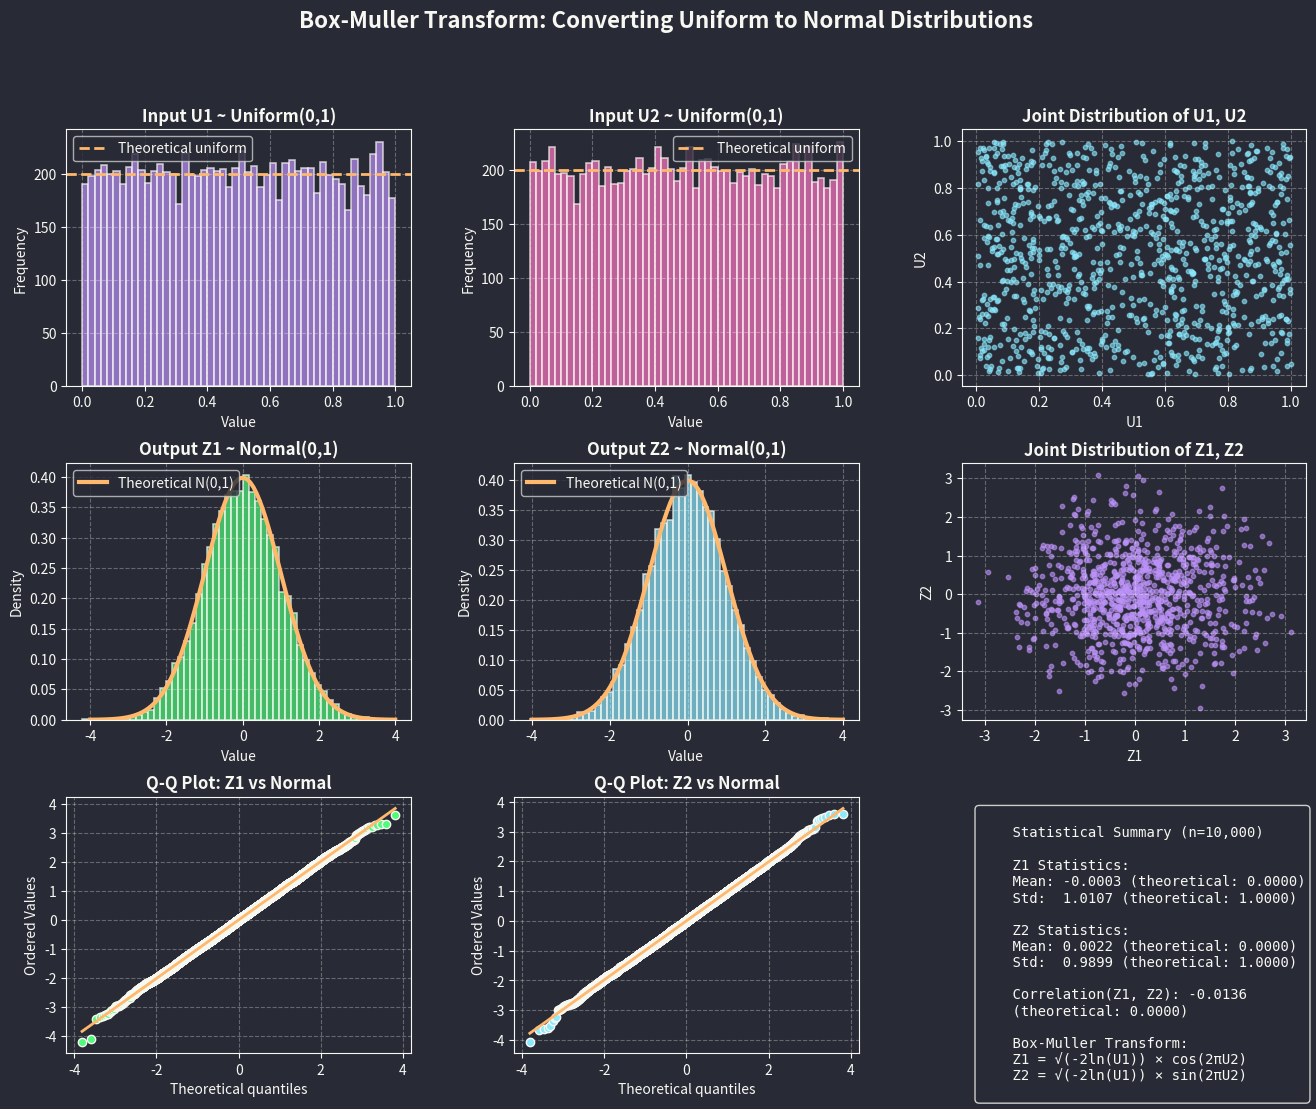

Generate this figure with matplotlib:
import numpy as np
import matplotlib.pyplot as plt
from scipy import stats

# Dracula theme colors
BG_COLOR = '#282a36'  # Dark background
FG_COLOR = '#f8f8f2'  # Light foreground text
PURPLE   = '#BD93F9'  # Primary color
ORANGE   = '#FFB86C'  # Secondary color
PINK     = '#FF79C6'  # Tertiary color
GREEN    = '#50FA7B'  # Additional color
CYAN     = '#8BE9FD'  # Additional color

plt.rcParams.update(
    {
        "figure.facecolor": BG_COLOR,
        "axes.facecolor"  : BG_COLOR,
        "axes.edgecolor"  : FG_COLOR,
        "axes.labelcolor" : FG_COLOR,
        "xtick.color"     : FG_COLOR,
        "ytick.color"     : FG_COLOR,
        "text.color"      : FG_COLOR,
        "axes.prop_cycle" : plt.cycler(color=[PURPLE, ORANGE, PINK, CYAN, GREEN]),
        "grid.color"      : FG_COLOR,
        "grid.alpha"      : 0.3,
        "grid.linestyle"  : "--",
    }
)

def style_axes(ax, edgecolor=FG_COLOR, linewidth=1.2):
    ax.set_facecolor(BG_COLOR)
    ax.tick_params(colors=FG_COLOR)
    for spine in ax.spines.values():
        spine.set_color(FG_COLOR)
    for patch in ax.patches:
        if hasattr(patch, "get_facecolor"):
            face = patch.get_facecolor()
            patch.set_edgecolor(edgecolor or face)
            patch.set_linewidth(linewidth)

def box_muller():
    """Box-Muller transform to convert uniform random variables to normal"""
    u1 = np.random.uniform(0, 1)
    u2 = np.random.uniform(0, 1)
    z1 = np.sqrt(-2 * np.log(u1)) * np.cos(2 * np.pi * u2)
    z2 = np.sqrt(-2 * np.log(u1)) * np.sin(2 * np.pi * u2)
    return z1, z2

def generate_samples(n_samples=10000):
    """Generate samples using Box-Muller transform"""
    u1_samples = []
    u2_samples = []
    z1_samples = []
    z2_samples = []
    
    for _ in range(n_samples):
        u1 = np.random.uniform(0, 1)
        u2 = np.random.uniform(0, 1)
        z1 = np.sqrt(-2 * np.log(u1)) * np.cos(2 * np.pi * u2)
        z2 = np.sqrt(-2 * np.log(u1)) * np.sin(2 * np.pi * u2)
        
        u1_samples.append(u1)
        u2_samples.append(u2)
        z1_samples.append(z1)
        z2_samples.append(z2)
    
    return np.array(u1_samples), np.array(u2_samples), np.array(z1_samples), np.array(z2_samples)

def create_visualization():
    """Create comprehensive Box-Muller visualization"""
    # Set random seed for reproducibility
    np.random.seed(42)
    
    # Generate samples
    n_samples = 10000
    u1, u2, z1, z2 = generate_samples(n_samples)
    
    # Create figure with subplots
    fig = plt.figure(figsize=(16, 12))
    
    # Create a 3x3 grid for comprehensive visualization
    gs = fig.add_gridspec(3, 3, hspace=0.3, wspace=0.3)
    
    # 1. Input uniform distributions
    ax1 = fig.add_subplot(gs[0, 0])
    ax1.hist(u1, bins=50, alpha=0.7, color=PURPLE, edgecolor=FG_COLOR, linewidth=0.8)
    ax1.axhline(y=n_samples/50, color=ORANGE, linestyle='--', linewidth=2, 
                label='Theoretical uniform')
    ax1.set_title('Input U1 ~ Uniform(0,1)', fontsize=12, fontweight='bold')
    ax1.set_xlabel('Value')
    ax1.set_ylabel('Frequency')
    ax1.legend()
    ax1.grid(True)
    style_axes(ax1)
    
    ax2 = fig.add_subplot(gs[0, 1])
    ax2.hist(u2, bins=50, alpha=0.7, color=PINK, edgecolor=FG_COLOR, linewidth=0.8)
    ax2.axhline(y=n_samples/50, color=ORANGE, linestyle='--', linewidth=2,
                label='Theoretical uniform')
    ax2.set_title('Input U2 ~ Uniform(0,1)', fontsize=12, fontweight='bold')
    ax2.set_xlabel('Value')
    ax2.set_ylabel('Frequency')
    ax2.legend()
    ax2.grid(True)
    style_axes(ax2)
    
    # 2. 2D scatter of uniform inputs
    ax3 = fig.add_subplot(gs[0, 2])
    ax3.scatter(u1[:1000], u2[:1000], alpha=0.6, s=10, color=CYAN)
    ax3.set_title('Joint Distribution of U1, U2', fontsize=12, fontweight='bold')
    ax3.set_xlabel('U1')
    ax3.set_ylabel('U2')
    ax3.grid(True)
    style_axes(ax3)
    
    # 3. Output normal distributions
    ax4 = fig.add_subplot(gs[1, 0])
    n, bins, patches = ax4.hist(z1, bins=50, alpha=0.7, color=GREEN, 
                                edgecolor=FG_COLOR, linewidth=0.8, density=True)
    # Overlay theoretical normal distribution
    x = np.linspace(-4, 4, 100)
    y = stats.norm.pdf(x, 0, 1)
    ax4.plot(x, y, color=ORANGE, linewidth=3, label='Theoretical N(0,1)')
    ax4.set_title('Output Z1 ~ Normal(0,1)', fontsize=12, fontweight='bold')
    ax4.set_xlabel('Value')
    ax4.set_ylabel('Density')
    ax4.legend()
    ax4.grid(True)
    style_axes(ax4)
    
    ax5 = fig.add_subplot(gs[1, 1])
    n, bins, patches = ax5.hist(z2, bins=50, alpha=0.7, color=CYAN, 
                                edgecolor=FG_COLOR, linewidth=0.8, density=True)
    ax5.plot(x, y, color=ORANGE, linewidth=3, label='Theoretical N(0,1)')
    ax5.set_title('Output Z2 ~ Normal(0,1)', fontsize=12, fontweight='bold')
    ax5.set_xlabel('Value')
    ax5.set_ylabel('Density')
    ax5.legend()
    ax5.grid(True)
    style_axes(ax5)
    
    # 4. 2D scatter of normal outputs
    ax6 = fig.add_subplot(gs[1, 2])
    ax6.scatter(z1[:1000], z2[:1000], alpha=0.6, s=10, color=PURPLE)
    ax6.set_title('Joint Distribution of Z1, Z2', fontsize=12, fontweight='bold')
    ax6.set_xlabel('Z1')
    ax6.set_ylabel('Z2')
    ax6.grid(True)
    style_axes(ax6)
    
    # 5. Q-Q plots for normality check
    ax7 = fig.add_subplot(gs[2, 0])
    stats.probplot(z1, dist="norm", plot=ax7)
    ax7.get_lines()[0].set_markerfacecolor(GREEN)
    ax7.get_lines()[0].set_markeredgecolor(FG_COLOR)
    ax7.get_lines()[1].set_color(ORANGE)
    ax7.get_lines()[1].set_linewidth(2)
    ax7.set_title('Q-Q Plot: Z1 vs Normal', fontsize=12, fontweight='bold')
    ax7.grid(True)
    style_axes(ax7)
    
    ax8 = fig.add_subplot(gs[2, 1])
    stats.probplot(z2, dist="norm", plot=ax8)
    ax8.get_lines()[0].set_markerfacecolor(CYAN)
    ax8.get_lines()[0].set_markeredgecolor(FG_COLOR)
    ax8.get_lines()[1].set_color(ORANGE)
    ax8.get_lines()[1].set_linewidth(2)
    ax8.set_title('Q-Q Plot: Z2 vs Normal', fontsize=12, fontweight='bold')
    ax8.grid(True)
    style_axes(ax8)
    
    # 6. Statistical summary
    ax9 = fig.add_subplot(gs[2, 2])
    ax9.axis('off')
    
    # Calculate statistics
    z1_mean, z1_std = np.mean(z1), np.std(z1, ddof=1)
    z2_mean, z2_std = np.mean(z2), np.std(z2, ddof=1)
    
    stats_text = f"""
    Statistical Summary (n={n_samples:,})
    
    Z1 Statistics:
    Mean: {z1_mean:.4f} (theoretical: 0.0000)
    Std:  {z1_std:.4f} (theoretical: 1.0000)
    
    Z2 Statistics:
    Mean: {z2_mean:.4f} (theoretical: 0.0000)
    Std:  {z2_std:.4f} (theoretical: 1.0000)
    
    Correlation(Z1, Z2): {np.corrcoef(z1, z2)[0,1]:.4f}
    (theoretical: 0.0000)
    
    Box-Muller Transform:
    Z1 = √(-2ln(U1)) × cos(2πU2)
    Z2 = √(-2ln(U1)) × sin(2πU2)
    """
    
    ax9.text(0.05, 0.95, stats_text, transform=ax9.transAxes, fontsize=10,
             verticalalignment='top', fontfamily='monospace',
             bbox=dict(boxstyle='round', facecolor=BG_COLOR, edgecolor=FG_COLOR, alpha=0.8))
    
    # Main title
    fig.suptitle('Box-Muller Transform: Converting Uniform to Normal Distributions', 
                 fontsize=16, fontweight='bold', y=0.98)
    
    plt.tight_layout()
    plt.show()

if __name__ == "__main__":
    create_visualization()